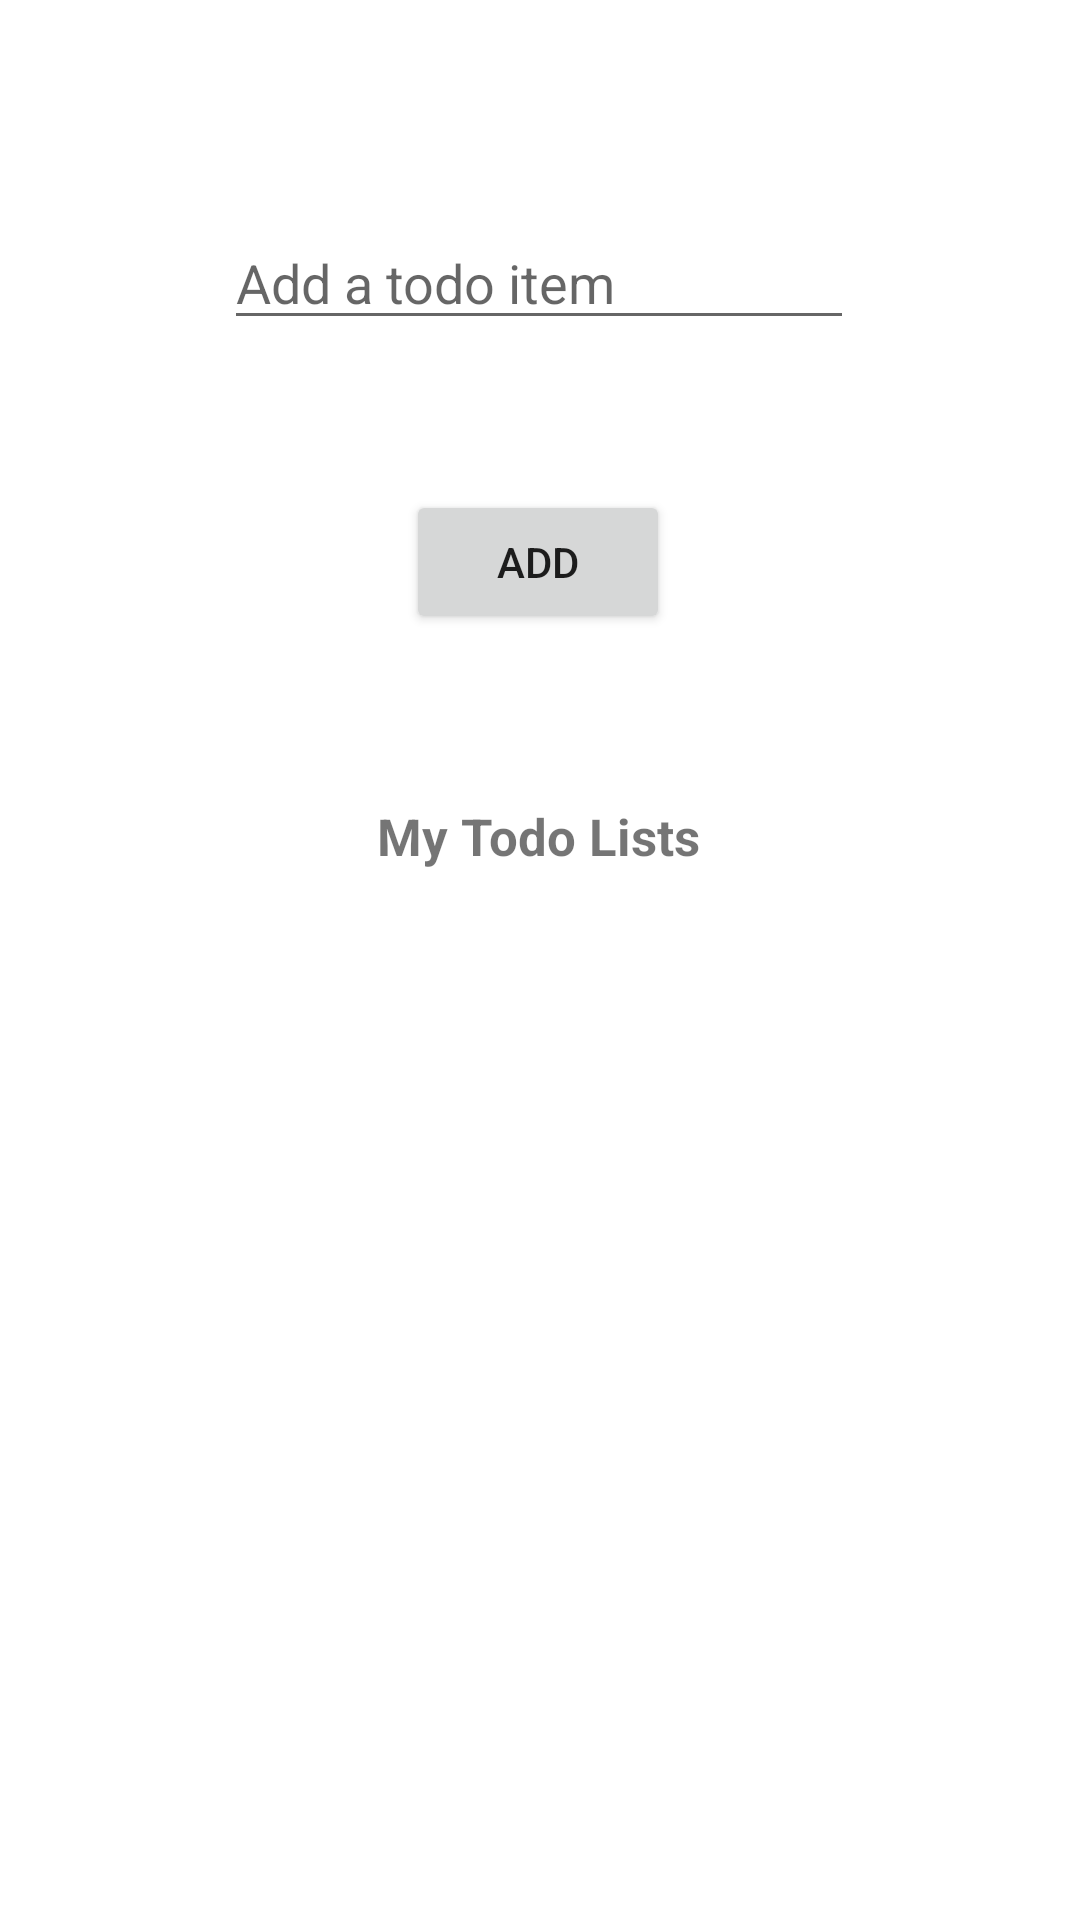

The Android layout XML behind this screen, and the referenced resources:
<!-- AndroidManifest.xml: application theme Theme.CalebAndroid -->
<!-- res/layout/activity_main.xml -->
<?xml version="1.0" encoding="utf-8"?>
<androidx.constraintlayout.widget.ConstraintLayout xmlns:android="http://schemas.android.com/apk/res/android"
    xmlns:app="http://schemas.android.com/apk/res-auto"
    xmlns:tools="http://schemas.android.com/tools"
    android:layout_width="match_parent"
    android:layout_height="match_parent"
    android:background="#FFFFFF"
    tools:context=".MainActivity">

    <EditText
        android:id="@+id/ivName"
        android:layout_width="wrap_content"
        android:layout_height="wrap_content"
        android:layout_marginTop="72dp"
        android:ems="10"
        android:hint="Add a todo item"
        android:inputType="textPersonName"
        app:layout_constraintEnd_toEndOf="parent"
        app:layout_constraintHorizontal_bias="0.497"
        app:layout_constraintStart_toStartOf="parent"
        app:layout_constraintTop_toTopOf="parent" />

    <Button
        android:id="@+id/button6"
        android:layout_width="wrap_content"
        android:layout_height="wrap_content"
        android:layout_marginTop="50dp"
        android:onClick="handleAddItem"
        android:text="Add"
        app:layout_constraintEnd_toEndOf="parent"
        app:layout_constraintHorizontal_bias="0.498"
        app:layout_constraintStart_toStartOf="parent"
        app:layout_constraintTop_toBottomOf="@+id/ivName" />

    <TextView
        android:id="@+id/textView4"
        android:layout_width="wrap_content"
        android:layout_height="wrap_content"
        android:layout_marginTop="56dp"
        android:text="My Todo Lists"
        android:textSize="17sp"
        android:textStyle="bold"
        app:layout_constraintEnd_toEndOf="parent"
        app:layout_constraintHorizontal_bias="0.498"
        app:layout_constraintStart_toStartOf="parent"
        app:layout_constraintTop_toBottomOf="@+id/button6" />

    <androidx.constraintlayout.widget.ConstraintLayout
        android:layout_width="363dp"
        android:layout_height="389dp"
        android:layout_marginBottom="24dp"
        app:layout_constraintBottom_toBottomOf="parent"
        app:layout_constraintEnd_toEndOf="parent"
        app:layout_constraintStart_toStartOf="parent">

        <ScrollView
            android:layout_width="315dp"
            android:layout_height="341dp"
            tools:layout_editor_absoluteX="24dp"
            tools:layout_editor_absoluteY="24dp">

            <LinearLayout
                android:layout_width="match_parent"
                android:layout_height="wrap_content"
                android:orientation="vertical" />
        </ScrollView>
    </androidx.constraintlayout.widget.ConstraintLayout>
</androidx.constraintlayout.widget.ConstraintLayout>
<!-- resources referenced by this layout -->
<resources>
  <style name="Theme.CalebAndroid" parent="Theme.MaterialComponents.DayNight.DarkActionBar">
          
          <item name="colorPrimary">@color/purple_500</item>
          <item name="colorPrimaryVariant">@color/purple_700</item>
          <item name="colorOnPrimary">@color/white</item>
          
          <item name="colorSecondary">@color/teal_200</item>
          <item name="colorSecondaryVariant">@color/teal_700</item>
          <item name="colorOnSecondary">@color/black</item>
          
          <item name="android:statusBarColor" tools:targetApi="l">?attr/colorPrimaryVariant</item>
          
      </style>
  <!-- not gathered from this repository: default colours our renderer supplied (Android Studio template values) -->
  <color name="purple_500">#FF6200EE</color>
  <color name="purple_700">#FF3700B3</color>
  <color name="teal_200">#FF03DAC5</color>
  <color name="teal_700">#FF018786</color>
  <color name="black">#FF000000</color>
  <color name="white">#FFFFFFFF</color>
</resources>
